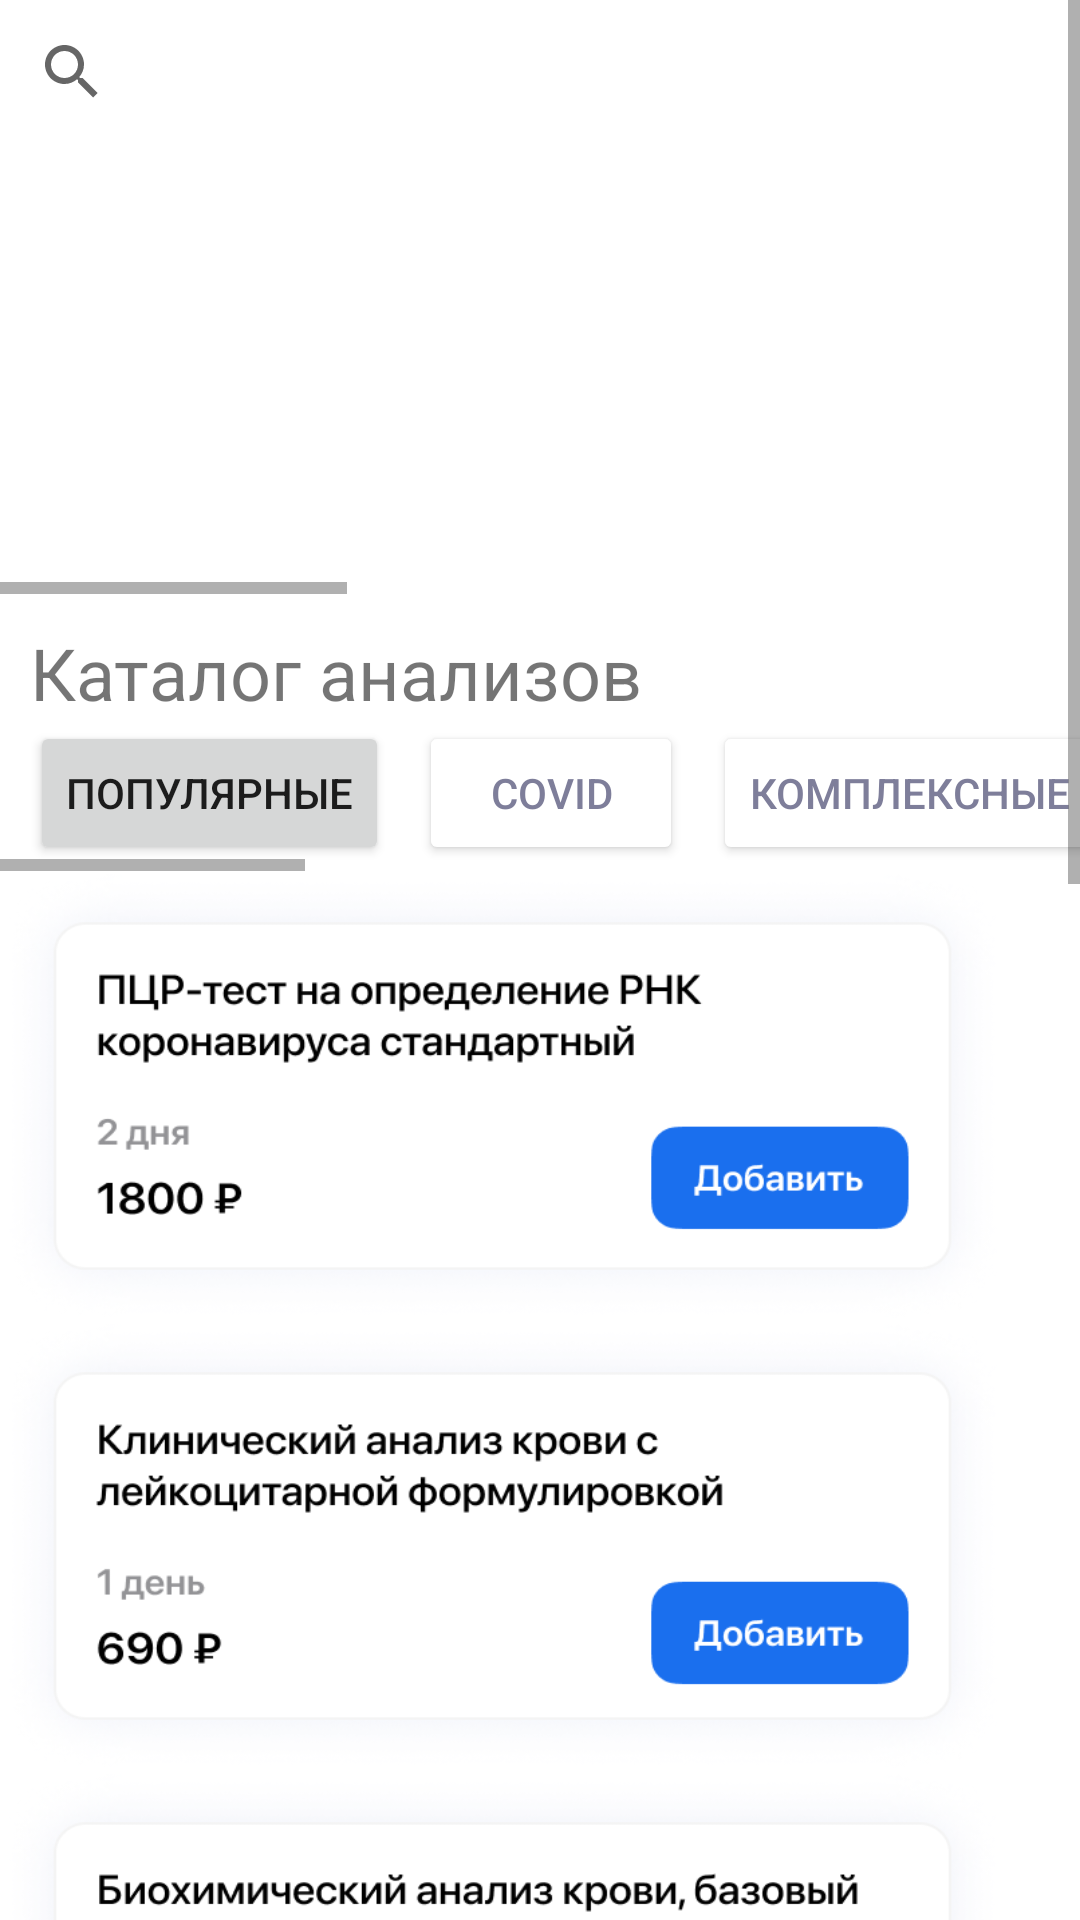

Layout XML and referenced resources for this Android screen:
<!-- AndroidManifest.xml: application theme Theme.KASmartlab -->
<!-- res/layout/fragment_home.xml -->
<?xml version="1.0" encoding="utf-8"?>
<androidx.constraintlayout.widget.ConstraintLayout xmlns:android="http://schemas.android.com/apk/res/android"
    xmlns:app="http://schemas.android.com/apk/res-auto"
    xmlns:tools="http://schemas.android.com/tools"
    android:layout_width="match_parent"
    android:layout_height="match_parent"
    tools:context=".ui.home.HomeFragment">

    <ScrollView
        android:id="@+id/scrollView2"
        android:layout_width="match_parent"
        android:layout_height="match_parent"
        app:layout_constraintBottom_toBottomOf="parent"
        app:layout_constraintEnd_toEndOf="parent"
        app:layout_constraintHorizontal_bias="0.0"
        app:layout_constraintStart_toStartOf="parent"
        app:layout_constraintTop_toTopOf="parent"
        app:layout_constraintVertical_bias="0.0">

        <LinearLayout
            android:layout_width="match_parent"
            android:layout_height="wrap_content"
            android:orientation="vertical">

            <SearchView
                android:layout_width="match_parent"
                android:layout_height="match_parent"
                android:queryHint="Искать анализы">

            </SearchView>

            <HorizontalScrollView
                android:layout_width="match_parent"
                android:layout_height="150dp">

                <LinearLayout
                    android:layout_width="match_parent"
                    android:layout_height="match_parent"
                    android:orientation="horizontal">

                    <ImageButton
                        android:id="@+id/imageButton8"
                        android:layout_width="270dp"
                        android:layout_height="wrap_content"
                        android:layout_marginLeft="10dp"
                        android:layout_weight="1"
                        android:background="@drawable/banner1" />

                    <ImageButton
                        android:id="@+id/imageButton7"
                        android:layout_width="270dp"
                        android:layout_height="wrap_content"
                        android:layout_marginLeft="10dp"
                        android:layout_weight="1"
                        android:background="@drawable/banner1" />

                    <ImageButton
                        android:id="@+id/imageButton2"
                        android:layout_width="270dp"
                        android:layout_height="wrap_content"
                        android:layout_marginLeft="10dp"
                        android:layout_weight="1"
                        android:background="@drawable/banner1" />

                    <ImageButton
                        android:id="@+id/imageButton"
                        android:layout_width="270dp"
                        android:layout_height="wrap_content"
                        android:layout_marginLeft="10dp"
                        android:background="@drawable/banner1" />

                </LinearLayout>
            </HorizontalScrollView>

            <TextView
                android:id="@+id/textView11"
                android:layout_width="match_parent"
                android:layout_height="wrap_content"
                android:layout_marginLeft="10dp"
                android:layout_marginTop="10dp"
                android:text="Каталог анализов"
                android:textSize="24sp" />

            <HorizontalScrollView
                android:layout_width="match_parent"
                android:layout_height="50dp">

                <LinearLayout
                    android:layout_width="wrap_content"
                    android:layout_height="match_parent"
                    android:orientation="horizontal">

                    <Button
                        android:id="@+id/button"
                        android:layout_width="match_parent"
                        android:layout_height="wrap_content"
                        android:layout_marginLeft="10dp"
                        android:text="Популярные" />

                    <Button
                        android:id="@+id/button7"
                        android:layout_width="match_parent"
                        android:layout_height="wrap_content"
                        android:layout_marginLeft="10dp"
                        android:layout_weight="1"
                        android:backgroundTint="#FFFFFF"
                        android:text="Covid"
                        android:textColor="#7E7E9A" />

                    <Button
                        android:id="@+id/button6"
                        android:layout_width="match_parent"
                        android:layout_height="wrap_content"
                        android:layout_marginLeft="10dp"
                        android:layout_weight="1"
                        android:backgroundTint="#FFFFFF"
                        android:text="Комплексные"
                        android:textColor="#7E7E9A" />

                    <Button
                        android:id="@+id/button5"
                        android:layout_width="match_parent"
                        android:layout_height="wrap_content"
                        android:layout_marginLeft="10dp"
                        android:layout_weight="1"
                        android:backgroundTint="#FFFFFF"
                        android:text="Популярные"
                        android:textColor="#7E7E9A" />

                    <Button
                        android:id="@+id/button4"
                        android:layout_width="match_parent"
                        android:layout_height="wrap_content"
                        android:layout_marginLeft="10dp"
                        android:layout_weight="1"
                        android:backgroundTint="#FFFFFF"
                        android:text="Популярные"
                        android:textColor="#7E7E9A" />

                    <Button
                        android:id="@+id/button3"
                        android:layout_width="match_parent"
                        android:layout_height="wrap_content"
                        android:layout_marginLeft="10dp"
                        android:layout_weight="1"
                        android:backgroundTint="#FFFFFF"
                        android:text="Популярные"
                        android:textColor="#7E7E9A" />

                    <Button
                        android:id="@+id/button2"
                        android:layout_width="match_parent"
                        android:layout_height="wrap_content"
                        android:layout_marginLeft="10dp"
                        android:backgroundTint="#FFFFFF"
                        android:text="Популярные"
                        android:textColor="#7E7E9A" />

                    <Button
                        android:id="@+id/button9"
                        android:layout_width="match_parent"
                        android:layout_height="wrap_content"
                        android:layout_marginLeft="10dp"
                        android:layout_weight="1"
                        android:backgroundTint="#FFFFFF"
                        android:text="Популярные"
                        android:textColor="#7E7E9A" />

                    <Button
                        android:id="@+id/button10"
                        android:layout_width="match_parent"
                        android:layout_height="wrap_content"
                        android:layout_marginLeft="10dp"
                        android:layout_weight="1"
                        android:backgroundTint="#FFFFFF"
                        android:text="Популярные"
                        android:textColor="#7E7E9A" />

                    <Button
                        android:id="@+id/button11"
                        android:layout_width="match_parent"
                        android:layout_height="wrap_content"
                        android:layout_marginLeft="10dp"
                        android:layout_weight="1"
                        android:backgroundTint="#FFFFFF"
                        android:text="Популярные"
                        android:textColor="#7E7E9A" />

                </LinearLayout>
            </HorizontalScrollView>

            <ImageButton
                android:id="@+id/imageBPCR"
                android:layout_width="335dp"
                android:layout_height="150dp"
                android:background="@drawable/card1"
                android:onClick="onPCR" />

            <ImageButton
                android:id="@+id/balizblod"
                android:layout_width="335dp"
                android:layout_height="150dp"
                android:background="@drawable/card2" />

            <ImageButton
                android:id="@+id/biob"
                android:layout_width="335dp"
                android:layout_height="150dp"
                android:background="@drawable/card3" />

            <ImageButton
                android:id="@+id/coeb"
                android:layout_width="335dp"
                android:layout_height="150dp"
                android:background="@drawable/card4" />

            <ImageButton
                android:id="@+id/imageButton6"
                android:layout_width="335dp"
                android:layout_height="150dp"
                android:background="@drawable/card2" />

            <ImageButton
                android:id="@+id/imageButton5"
                android:layout_width="335dp"
                android:layout_height="150dp"
                android:background="@drawable/card2" />

            <ImageButton
                android:id="@+id/imageButton4"
                android:layout_width="335dp"
                android:layout_height="150dp"
                android:layout_marginBottom="50dp"
                android:background="@drawable/card2" />

        </LinearLayout>
    </ScrollView>

    <RelativeLayout
        android:id="@+id/frame"
        android:layout_width="0dp"
        android:layout_height="wrap_content"
        android:layout_marginBottom="50dp"
        android:visibility="gone"
        app:layout_constraintBottom_toBottomOf="@+id/scrollView2"
        app:layout_constraintEnd_toEndOf="parent"
        app:layout_constraintStart_toStartOf="parent">

        <Button
            android:id="@+id/cups"
            android:layout_width="match_parent"
            android:layout_height="wrap_content"
            android:layout_marginLeft="10dp"
            android:layout_marginRight="10dp"
            android:text="В корзину"
            app:cornerRadius="10dp"
            app:layout_constraintBottom_toBottomOf="@+id/scrollView2"
            app:layout_constraintEnd_toEndOf="parent"
            app:layout_constraintStart_toStartOf="parent" />
    </RelativeLayout>

</androidx.constraintlayout.widget.ConstraintLayout>
<!-- resources referenced by this layout -->
<resources>
  <!-- drawable card1: png bitmap (drawable, 65823 bytes) -->
  <!-- drawable card2: png bitmap (drawable, 66760 bytes) -->
  <!-- drawable card3: png bitmap (drawable, 63969 bytes) -->
  <!-- drawable card4: png bitmap (drawable, 48106 bytes) -->
  <style name="Theme.KASmartlab" parent="Theme.MaterialComponents.DayNight.DarkActionBar">
          
          <item name="colorPrimary">@color/purple_500</item>
          <item name="colorPrimaryVariant">@color/purple_700</item>
          <item name="colorOnPrimary">@color/white</item>
          
          <item name="colorSecondary">@color/teal_200</item>
          <item name="colorSecondaryVariant">@color/teal_700</item>
          <item name="colorOnSecondary">@color/black</item>
          
          <item name="android:statusBarColor">?attr/colorPrimaryVariant</item>
          
      </style>
  <color name="purple_500">#1A6FEE</color>
  <color name="purple_700">#1A6FEE</color>
  <color name="white">#FFFFFFFF</color>
  <color name="teal_200">#FF03DAC5</color>
  <color name="teal_700">#FF018786</color>
  <color name="black">#FF000000</color>
</resources>
